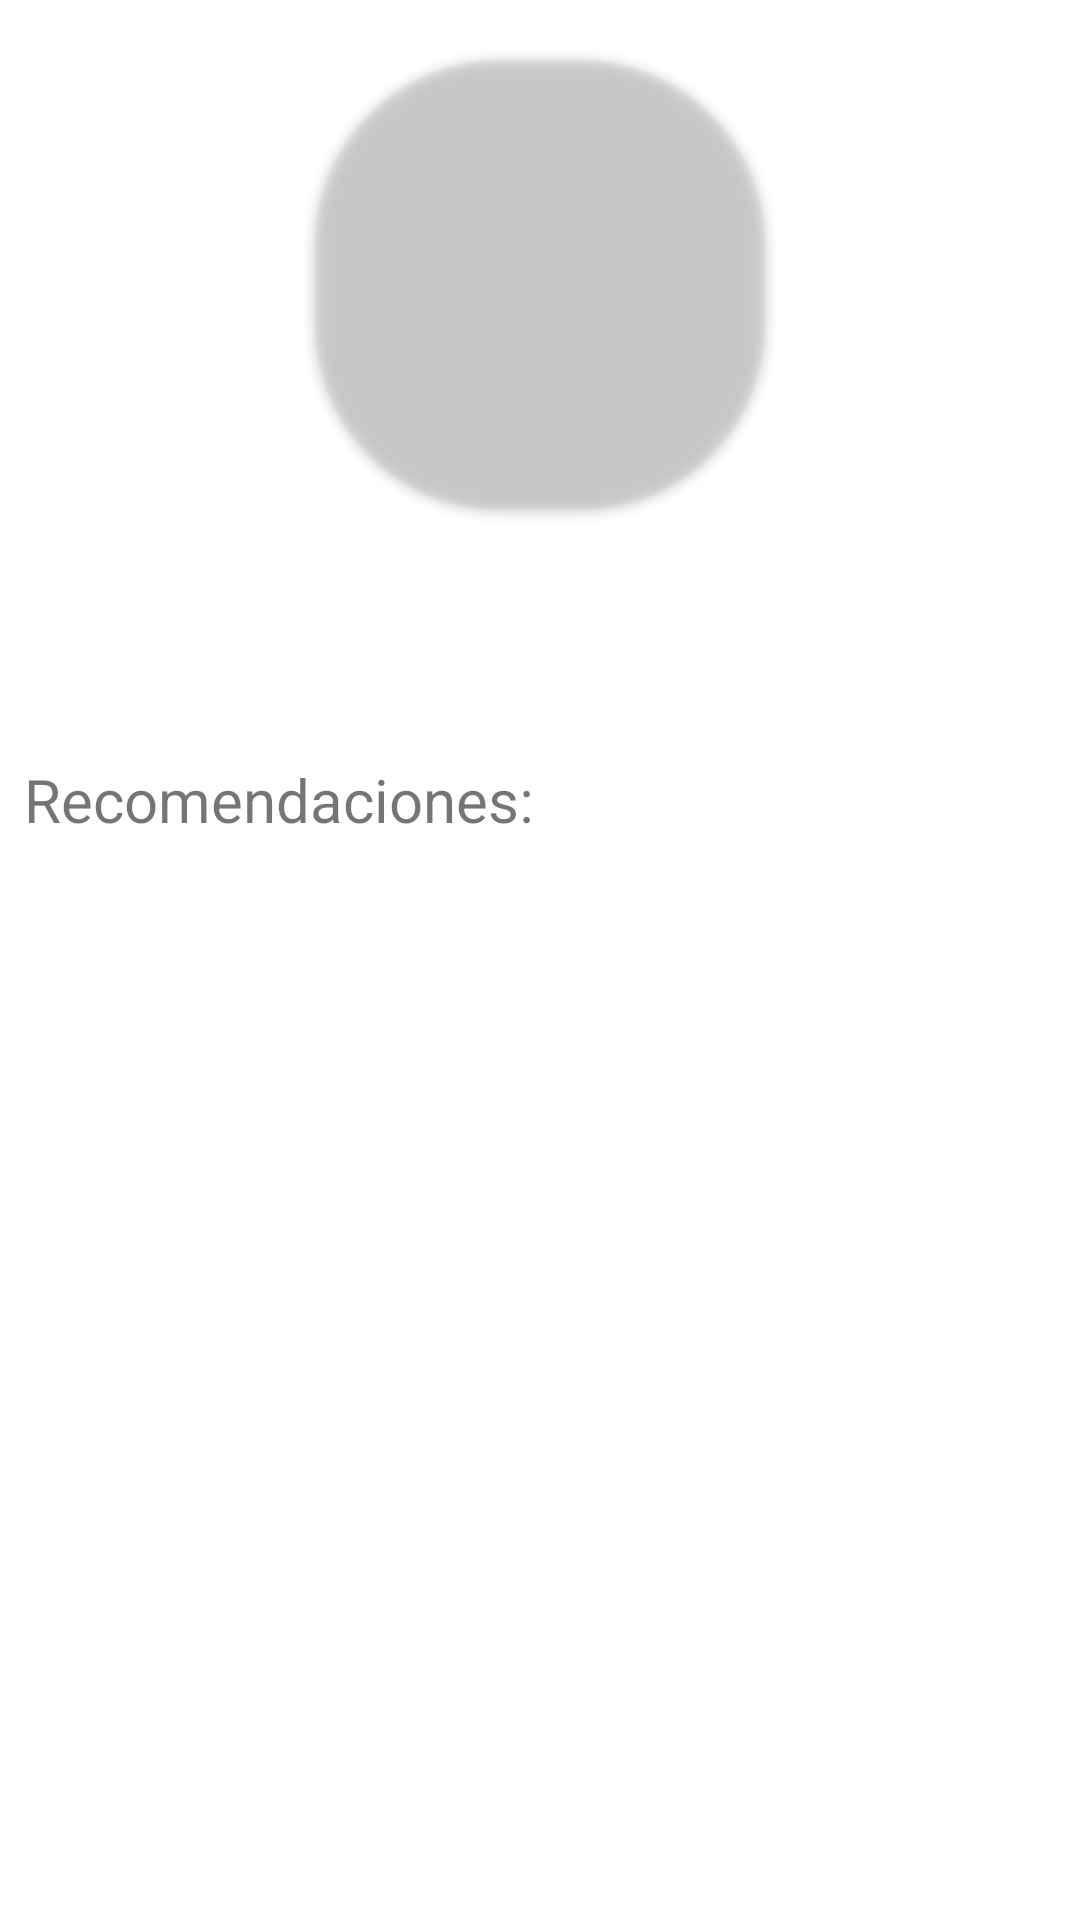

Here is an Android app screen rendered from its layout file. Give the layout XML and the strings, colors and styles it references.
<!-- AndroidManifest.xml: application theme Theme.DiagnosticSystem -->
<!-- res/layout/activity_failure_description_nsolutions.xml -->
<?xml version="1.0" encoding="utf-8"?>
<androidx.appcompat.widget.LinearLayoutCompat
    xmlns:android="http://schemas.android.com/apk/res/android"
    xmlns:app="http://schemas.android.com/apk/res-auto"
    xmlns:tools="http://schemas.android.com/tools"
    android:layout_width="match_parent"
    android:layout_height="match_parent"
    android:layout_marginLeft="10dp"
    tools:context=".failure_description_n_solutions"
    android:orientation="vertical"
    >
    <ScrollView
        android:layout_width="match_parent"
        android:layout_height="wrap_content">
        <LinearLayout
            android:layout_width="match_parent"
            android:layout_height="wrap_content"
            android:orientation="vertical">

            <androidx.cardview.widget.CardView
                android:layout_width="150dp"
                android:layout_height="150dp"
                app:cardCornerRadius="30pt"
                android:layout_margin="20dp"
                app:cardBackgroundColor="#00000000"
                android:layout_gravity="center">
                <ImageView android:layout_width="match_parent"
                    android:layout_height="match_parent"
                    android:scaleType="fitXY"
                    android:adjustViewBounds="true"
                    android:layout_gravity="center"
                    android:id="@+id/failure_description_image"/>
            </androidx.cardview.widget.CardView>

            <TextView
                android:layout_width="match_parent"
                android:layout_height="wrap_content"
                android:textSize="23dp"
                android:textColor="#C8C8C8"
                android:textStyle="bold"
                android:gravity="center"
                android:id="@+id/failure_description_key"
                />
            <TextView
                android:layout_width="match_parent"
                android:layout_height="wrap_content"
                android:textSize="18dp"
                android:textColor="#A5A5A5"
                android:gravity="clip_horizontal"
                android:id="@+id/failure_description_abstract"/>
            <TextView
                android:layout_margin="8dp"
                android:layout_width="match_parent"
                android:layout_height="wrap_content"
                android:textSize="20dp"
                android:text="Recomendaciones: "/>

            <androidx.recyclerview.widget.RecyclerView
                android:id="@+id/solutions_recycler"
                android:layout_width="match_parent"
                android:layout_height="match_parent"/>

        </LinearLayout>
    </ScrollView>



</androidx.appcompat.widget.LinearLayoutCompat>
<!-- resources referenced by this layout -->
<resources>
  <style name="Theme.DiagnosticSystem" parent="Theme.MaterialComponents.DayNight.DarkActionBar">
          
          <item name="colorPrimary">#071230</item>
          <item name="colorPrimaryVariant">@color/purple_700</item>
          <item name="colorOnPrimary">@color/black</item>
          
          <item name="colorSecondary">@color/teal_200</item>
          <item name="colorSecondaryVariant">@color/teal_700</item>
          <item name="colorOnSecondary">@color/black</item>
          
          <item name="android:statusBarColor" tools:targetApi="l">#A8000033</item>
          
      </style>
  <!-- not gathered from this repository: default colours our renderer supplied (Android Studio template values) -->
  <color name="purple_700">#FF3700B3</color>
  <color name="teal_200">#FF03DAC5</color>
  <color name="teal_700">#FF018786</color>
  <color name="black">#FF000000</color>
</resources>
